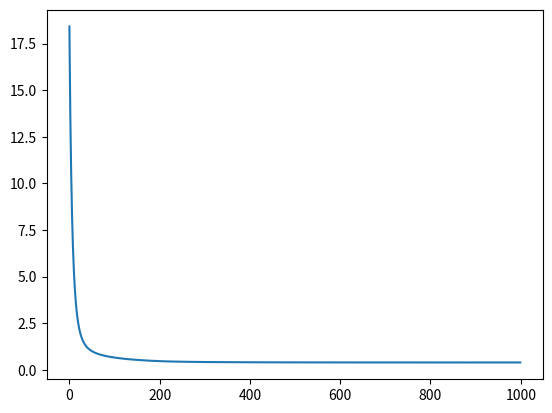

This chart was generated by the following Python code:
#!/usr/local/bin/python3
# coding: utf-8
"""Linear Regression elastic net @ Udemy."""

# %%
# Required libraries
import numpy as np
import matplotlib.pyplot as plt
# %%
N = 50
D = 50
X = (np.random.random((N, D)) - 0.5)*10
Y = X.dot(np.array([-0.3, 0.9, 0.5, -0.1]+[0]*(D-4))) + np.random.randn(N)+0.5
# %%


class LinearRegression:
    """Linear regression model."""

    def __init__(self, l1_r, lmbd, learning_rate, max_iter=10000):
        """Initialize a model."""
        self.l1_r = l1_r
        self.lmbd = lmbd
        self.learning_rate = learning_rate
        self.max_iter = max_iter

    def fit(self, X, Y):
        """Fit a linear model."""
        costs = []
        w = np.random.randn(len(X[0]))/np.sqrt(len(X[0]))
        for _ in range(self.max_iter):
            Y_hat = X.dot(w)
            delta = Y_hat - Y
            w = w - self.learning_rate*(
                X.T.dot(delta)
                + self.l1_r*self.lmbd*np.sign(w)
                + 2*(1 - self.l1_r)*self.lmbd*w
            )
            mse = delta.dot(delta)/len(X)
            costs.append(mse)
        plt.plot(costs)
        plt.show()
        self.w = w

    def predict(self, X):
        """Return Y hat."""
        return X.dot(self.w)

    def score(self, X, Y):
        """Return r square score."""
        Y_hat = X.dot(self.w)
        delta = Y - Y_hat
        delta_mean = Y - Y.mean()
        return 1 - delta.dot(delta)/delta_mean.dot(delta_mean)


# %%
linear = LinearRegression(0.4, 10, 0.0001, 1000)
linear.fit(X, Y)
linear.score(X, Y)
